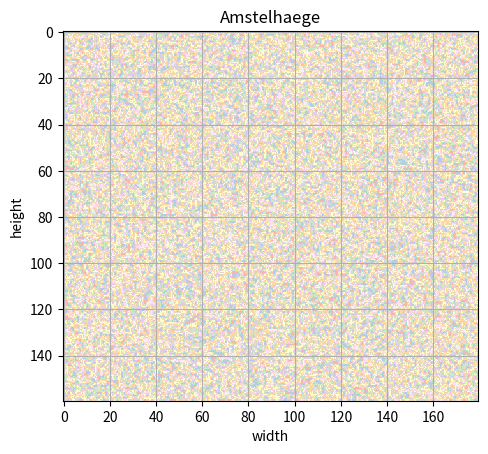

Write the Python code that produced this figure.
import numpy as np
import matplotlib.pyplot as plt
import matplotlib.cm as cm

fig = plt.figure()
ax = fig.add_subplot(1, 1, 1)

# Major ticks every 2, minor ticks every 0.5
#major_ticks = np.arange(0, 200, 20)
#minor_ticks = np.arange(0, 200, 0.5)

#ax.set_xticks(major_ticks)
#ax.set_xticks(minor_ticks, minor=True)
#ax.set_yticks(major_ticks)
#ax.set_yticks(minor_ticks, minor=True)

# And a corresponding grid
#ax.grid(which='both')

#ax.set_xlim(left=0, right=180, auto=False)
#ax.set_ylim(bottom=0, top=160, auto=False)

# Or if you want different settings for the grids:
#ax.grid(which='minor', alpha=0.2)
#ax.grid(which='major', alpha=0.5)

plt.xlabel('width')
plt.ylabel('height')
plt.title('Amstelhaege')

plt.grid(True)

# create blue rectangle
#x = [left, left, right, right]
#y = [bottom, top, top, bottom]
#x = [10, 10, 5, 5]
#y = [5, 10, 10, 5]
#ax.fill(x, y, "b", label="water")
#plt.legend(loc=1)


# [redacted]
#x = np.array[(3 kleuren)]
#x = np.array((0.0, 0.5, 0.5))
#y = np.random.random((160,180))
#im = plt.imshow(y, cmap=x)
#plt.imshow(extent=[coordinates], cmap=)
#plt.imshow(x, cmap=X)




#X = np.array(((1,2,3,4,5),(4,5,6,7,8),(7,8,9,10,11)))
#plt.imshow(X, cmap="Pastel1")
#x = ((0, 0, 180, 180), (0, 160, 160, 0))
#colormap = ("rainbow")
#plt.imshow(x, cmap=colormap)
#im = plt.imshow(x)

# filling the whole grid randomly with pastel colors

x = np.random.random((160,180))
plt.imshow(x, cmap=plt.cm.Pastel1)

# filling the whole grid with 5 colors
#blue = "dodgerblue"
#purple = "darkorchid"
#green = "lime"
#orangy = "orangered"
#redpink = "crimson"
#colormap = np.array((blue), (purple))

plt.show()